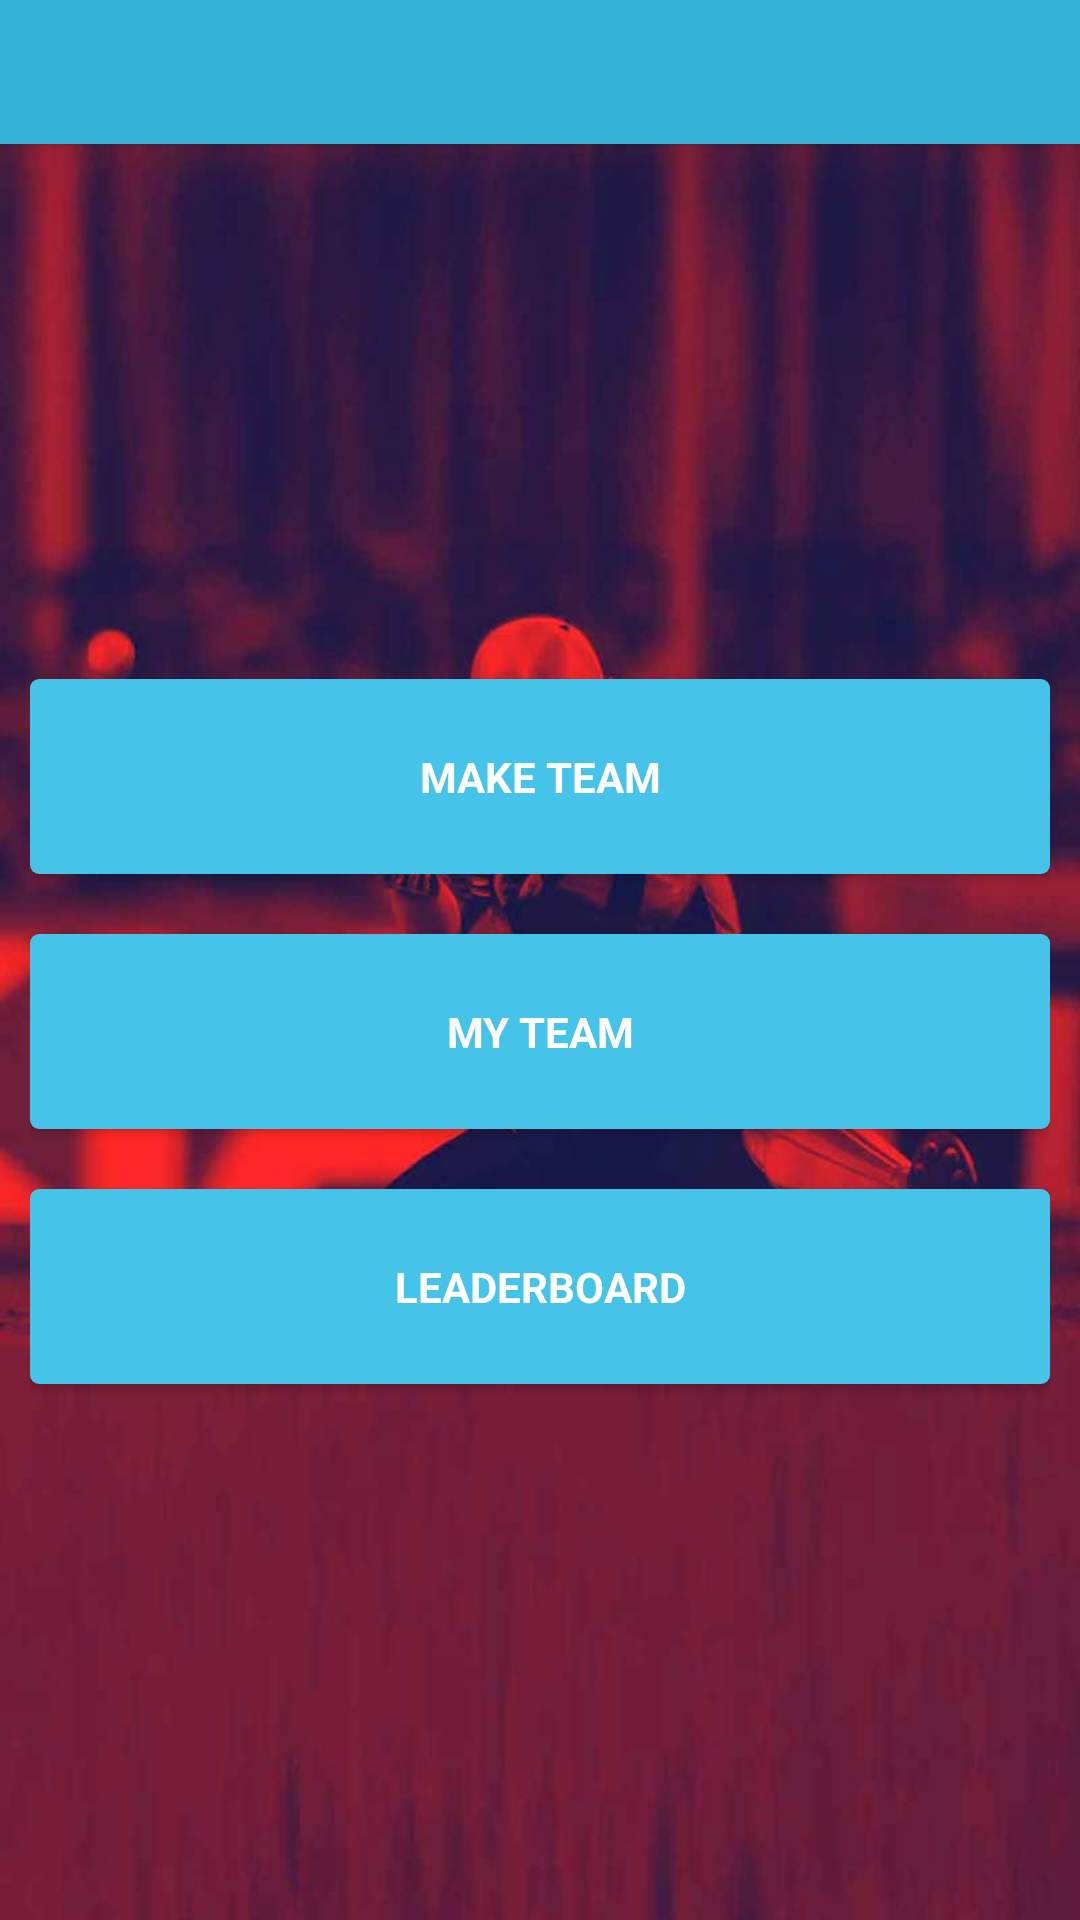

Reconstruct the res/layout file that produces this screen, plus the resources it refers to.
<!-- AndroidManifest.xml: activity theme BrowserActivityTheme -->
<!-- res/layout/activity_room.xml -->
<LinearLayout
    android:layout_width="match_parent"
    android:layout_height="match_parent"
    android:orientation="vertical"
    xmlns:android="http://schemas.android.com/apk/res/android">

    <Button
        android:id="@+id/toolbar"
        android:layout_width="match_parent"
        android:layout_height="@dimen/toolbar_height"
        android:textColor="#ffffff"
        android:textStyle="bold"
        android:background="@color/title_bar"/>

    <LinearLayout
        android:layout_width="match_parent"
        android:layout_height="0dp"
        android:layout_weight="1"
        android:orientation="vertical"
        android:gravity="center"
        android:padding="@dimen/news_inside_item_margin">

        <Button
            android:id="@+id/myTeamButton"
            android:layout_width="match_parent"
            android:layout_height="65dp"
            android:background="@drawable/item_back_list"
            android:text="Make Team"
            android:textColor="@color/white"
            android:textStyle="bold"/>

        <Button
            android:id="@+id/myPointsButton"
            android:layout_width="match_parent"
            android:layout_height="65dp"
            android:layout_marginTop="20dp"
            android:background="@drawable/item_back_list"
            android:text="My Team"
            android:textColor="@color/white"
            android:textStyle="bold"/>

        <Button
            android:id="@+id/rankButton"
            android:layout_width="match_parent"
            android:layout_height="65dp"
            android:layout_marginTop="20dp"
            android:background="@drawable/item_back_list"
            android:text="Leaderboard"
            android:textColor="@color/white"
            android:textStyle="bold"/>

    </LinearLayout>


    <TextView
        android:id="@+id/winnersButton"
        android:layout_width="match_parent"
        android:layout_height="65dp"
        android:gravity="center"
        android:background="@android:color/transparent"
        android:visibility="gone"
        android:textColor="@color/white"
        android:textStyle="bold"/>

</LinearLayout>
<!-- resources referenced by this layout -->
<resources>
  <color name="title_bar">#36B0D4</color>
  <color name="white">#ffffff</color>
  <dimen name="news_inside_item_margin">10dp</dimen>
  <dimen name="toolbar_height">48dp</dimen>
  <!-- drawable item_back_list (drawable) -->
  <?xml version="1.0" encoding="utf-8"?>
  <selector
      xmlns:android="http://schemas.android.com/apk/res/android"
      android:enterFadeDuration="100"
      android:exitFadeDuration="200">
  
      <item android:state_pressed="true">
          <shape>
              <solid android:color="@color/status_bar"/>
              <corners android:radius="3dp"/>
          </shape>
      </item>
  
      <item>
          <shape>
              <solid android:color="@color/default_color"/>
              <corners android:radius="3dp"/>
         </shape>
      </item>
  </selector>
  <style name="BrowserActivityTheme" parent="Theme.AppCompat.DayNight.NoActionBar">
          <item name="android:textColor">@color/textColor</item>
          <item name="android:textColorHighlight">@color/color_button</item>
          <item name="android:windowBackground">@drawable/wall</item>
          <item name="android:windowAnimationStyle">@null</item>
          <item name="android:statusBarColor" tools:ignore="NewApi">@color/status_bar</item>
          <item name="fontFamily">@font/futuraopti</item>
      </style>
  <color name="status_bar">#2B849F</color>
  <color name="default_color">#45C3E8</color>
  <color name="textColor">#4d4d4d</color>
  <color name="color_button">#c7c7c7</color>
  <!-- drawable wall: jpg bitmap (drawable, 46276 bytes) -->
</resources>
